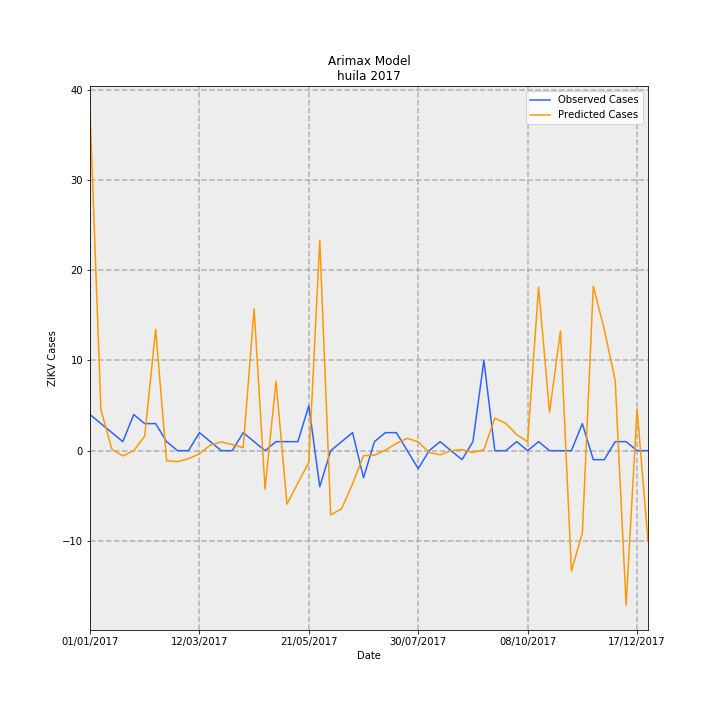

The table this chart was drawn from, first rows:
Date, predictions_incidence, observed_incidence, Predicted Cases, Observed Cases, error
01/01/2017, 3.26, 0.3464, 37.64, 4.0, -33.64
08/01/2017, 0.3928, 0.2598, 4.537, 3, -1.537
15/01/2017, 0.01437, 0.1732, 0.166, 2.0, 1.834
22/01/2017, -0.05032, 0.08659, -0.5811, 1.0, 1.581
29/01/2017, -0.0001283, 0.3464, -0.001481, 4.0, 4.001
05/02/2017, 0.1396, 0.2598, 1.612, 3, 1.388
12/02/2017, 1.166, 0.2598, 13.47, 3, -10.47
19/02/2017, -0.09643, 0.08659, -1.114, 1.0, 2.114
26/02/2017, -0.1054, 0.0, -1.217, 0.0, 1.217
05/03/2017, -0.07665, 0.0, -0.8852, 0.0, 0.8852
12/03/2017, -0.03073, 0.1732, -0.3549, 2.0, 2.355
19/03/2017, 0.05461, 0.08659, 0.6306, 1.0, 0.3694
26/03/2017, 0.0839, 0.0, 0.9689, 0.0, -0.9689
02/04/2017, 0.05894, 0.0, 0.6807, 0.0, -0.6807
09/04/2017, 0.02775, 0.1732, 0.3205, 2.0, 1.68
16/04/2017, 1.362, 0.08659, 15.73, 1.0, -14.73
23/04/2017, -0.3682, 0.0, -4.252, 0.0, 4.252
30/04/2017, 0.668, 0.08659, 7.714, 1.0, -6.714
07/05/2017, -0.5134, 0.08659, -5.929, 1.0, 6.929
14/05/2017, -0.3106, 0.08659, -3.587, 1.0, 4.587
21/05/2017, -0.1111, 0.433, -1.283, 5.0, 6.283
28/05/2017, 2.02, -0.3464, 23.33, -4.0, -27.33
04/06/2017, -0.6176, 0.0, -7.133, 0.0, 7.133
11/06/2017, -0.5565, 0.08659, -6.427, 1.0, 7.427
18/06/2017, -0.3173, 0.1732, -3.664, 2.0, 5.664
25/06/2017, -0.04755, -0.2598, -0.5491, -3, -2.451
02/07/2017, -0.04334, 0.08659, -0.5005, 1.0, 1.501
09/07/2017, 0.005849, 0.1732, 0.06754, 2.0, 1.932
16/07/2017, 0.06902, 0.1732, 0.7971, 2.0, 1.203
23/07/2017, 0.1189, 0.0, 1.373, 0.0, -1.373
30/07/2017, 0.08475, -0.1732, 0.9787, -2.0, -2.979
06/08/2017, -0.01806, 0.0, -0.2086, 0.0, 0.2086
13/08/2017, -0.0389, 0.08659, -0.4492, 1.0, 1.449
20/08/2017, -0.0007894, 0.0, -0.009116, 0.0, 0.009116
27/08/2017, 0.01116, -0.08659, 0.1289, -1.0, -1.129
03/09/2017, -0.01857, 0.08659, -0.2144, 1.0, 1.214
10/09/2017, 0.01061, 0.8659, 0.1225, 10.0, 9.877
17/09/2017, 0.3118, 0.0, 3.601, 0.0, -3.601
24/09/2017, 0.2633, 0.0, 3.04, 0.0, -3.04
01/10/2017, 0.1538, 0.08659, 1.776, 1.0, -0.776
08/10/2017, 0.08484, 0.0, 0.9797, 0.0, -0.9797
15/10/2017, 1.57, 0.08659, 18.13, 1.0, -17.13
22/10/2017, 0.3671, 0.0, 4.239, 0.0, -4.239
29/10/2017, 1.15, 0.0, 13.28, 0.0, -13.28
05/11/2017, -1.156, 0.0, -13.35, 0.0, 13.35
12/11/2017, -0.7908, 0.2598, -9.133, 3, 12.13
19/11/2017, 1.579, -0.08659, 18.23, -1.0, -19.23
26/11/2017, 1.165, -0.08659, 13.46, -1.0, -14.46
03/12/2017, 0.6762, 0.08659, 7.809, 1.0, -6.809
10/12/2017, -1.484, 0.08659, -17.14, 1.0, 18.14
17/12/2017, 0.4014, 0.0, 4.636, 0.0, -4.636
24/12/2017, -0.8722, 0.0, -10.07, 0.0, 10.07
